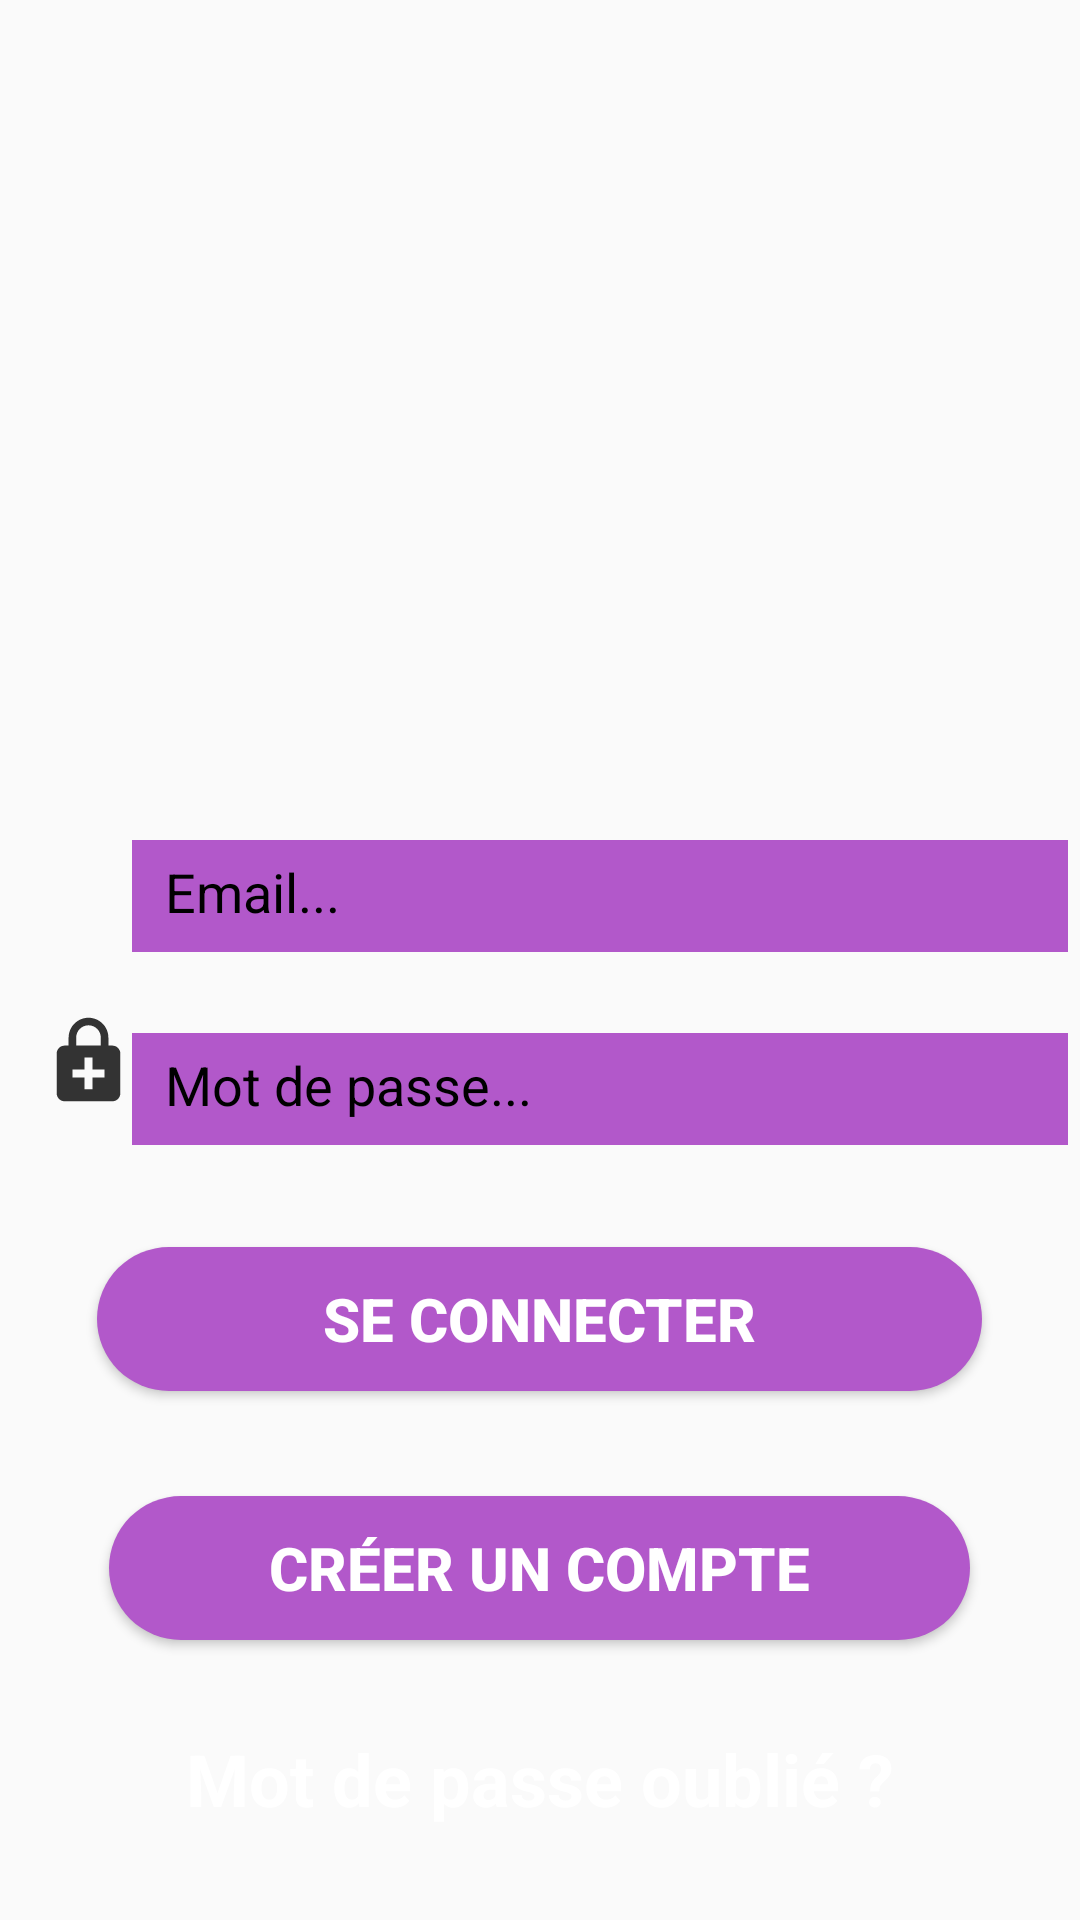

Here is an Android app screen rendered from its layout file. Give the layout XML and the strings, colors and styles it references.
<!-- AndroidManifest.xml: application theme AppTheme -->
<!-- res/layout/activity_connect.xml -->
<?xml version="1.0" encoding="utf-8"?>
<RelativeLayout
    xmlns:android="http://schemas.android.com/apk/res/android"
    xmlns:tools="http://schemas.android.com/tools"
    android:layout_width="match_parent"
    android:layout_height="match_parent"
    android:background="@drawable/background1"
    tools:context=".RegisterActivity">



    <ScrollView
        android:layout_width="match_parent"
        android:layout_height="match_parent">

        <RelativeLayout
            android:layout_width="match_parent"
            android:layout_height="match_parent"


            >

            <ImageView
                android:id="@+id/login_image"
                android:layout_width="73dp"
                android:layout_height="46dp"
                android:layout_alignParentStart="true"
                android:layout_alignParentTop="true"
                android:layout_marginTop="204dp"
                android:contentDescription="@string/todo"
                android:scaleType="center" />

            <EditText
                android:id="@+id/email"
                android:layout_width="match_parent"
                android:layout_height="wrap_content"
                android:layout_below="@+id/login_image"
                android:layout_alignParentStart="true"
                android:layout_marginStart="40dp"
                android:layout_marginLeft="17dp"
                android:layout_marginTop="20dp"
                android:layout_marginRight="17dp"
                android:backgroundTint="@color/colorPrimary"
                android:backgroundTintMode="screen"
                android:cursorVisible="true"
                android:hint="@string/email"
                android:importantForAutofill="no"
                android:inputType="textEmailAddress"
                android:padding="15dp"
                android:textAllCaps="false"
                android:textColorHint="#000000"
                tools:targetApi="o" />

            <ImageView
                android:id="@+id/email_image"
                android:layout_width="35dp"
                android:layout_height="37dp"
                android:layout_marginLeft="10dp"
                android:layout_alignParentStart="true"
                android:layout_centerVertical="true"
                android:contentDescription="@string/image_cl_2"
                android:src="@drawable/email_logo" />

            <ImageView
                android:id="@+id/mdp_image"
                android:layout_width="35dp"
                android:layout_height="37dp"
                android:layout_below="@id/email"
                android:layout_alignParentStart="true"
                android:layout_marginStart="12dp"
                android:layout_marginTop="11dp"
                android:contentDescription="@string/image_clé"
                android:src="@drawable/mdp_logo" />

            <EditText
                android:id="@+id/mdp"
                android:layout_width="match_parent"
                android:layout_height="wrap_content"
                android:layout_below="@+id/email"
                android:layout_alignParentStart="true"
                android:layout_marginStart="40dp"
                android:layout_marginLeft="17dp"
                android:layout_marginTop="10dp"
                android:layout_marginRight="17dp"
                android:backgroundTint="@color/colorPrimary"
                android:backgroundTintMode="screen"
                android:cursorVisible="true"
                android:hint="@string/mdp"
                android:importantForAutofill="no"
                android:inputType="textPassword"
                android:padding="15dp"
                android:textAllCaps="false"
                android:textColorHint="#000000"
                tools:targetApi="o" />

            <Button
                android:id="@+id/connexion"
                android:layout_width="295dp"
                android:layout_height="wrap_content"
                android:layout_below="@id/mdp"
                android:layout_centerHorizontal="true"
                android:layout_marginTop="27dp"
                android:background="@drawable/btn_custom"
                android:text="@string/connecter_nom"
                android:textColor="#fff"
                android:textSize="20sp"
                android:textStyle="bold" />

            <Button
                android:id="@+id/pasdecompte"
                android:layout_width="287dp"
                android:layout_height="wrap_content"
                android:layout_below="@id/connexion"
                android:layout_centerHorizontal="true"
                android:layout_marginStart="21dp"
                android:layout_marginTop="35dp"
                android:background="@drawable/btn_custom"
                android:text="Créer un compte"
                android:textColor="#fff"
                android:textSize="20sp"
                android:textStyle="bold" />

            <TextView
                android:id="@+id/mdpOublie"
                android:layout_width="match_parent"
                android:layout_height="wrap_content"
                android:layout_below="@id/pasdecompte"
                android:layout_marginTop="30dp"
                android:gravity="center_horizontal"
                android:text="@string/mdp_link"
                android:textColor="#fff"
                android:textSize="24sp"
                android:textStyle="bold" />

        </RelativeLayout>

    </ScrollView>


</RelativeLayout>
<!-- resources referenced by this layout -->
<resources>
  <color name="colorPrimary">#B258CA</color>
  <!-- drawable btn_custom (drawable) -->
  <?xml version="1.0" encoding="utf-8"?>
  <shape xmlns:android="http://schemas.android.com/apk/res/android"
      android:shape="rectangle">
      <solid android:color="@color/colorPrimary"/>
      <corners android:radius="140dp"/>
  
  </shape>
  <!-- drawable mdp_logo (drawable-anydpi) -->
  <vector xmlns:android="http://schemas.android.com/apk/res/android"
      android:width="24dp"
      android:height="24dp"
      android:viewportWidth="26.4"
      android:viewportHeight="26.4"
      android:tint="#333333">
    <group android:translateX="1.2"
        android:translateY="1.2">
        <path
            android:fillColor="#FF000000"
            android:pathData="M18,8h-1V6c0,-2.76 -2.24,-5 -5,-5S7,3.24 7,6v2H6c-1.1,0 -2,0.9 -2,2v10c0,1.1 0.9,2 2,2h12c1.1,0 2,-0.9 2,-2V10c0,-1.1 -0.9,-2 -2,-2zM8.9,6c0,-1.71 1.39,-3.1 3.1,-3.1s3.1,1.39 3.1,3.1v2H8.9V6zM16,16h-3v3h-2v-3H8v-2h3v-3h2v3h3v2z"/>
    </group>
  </vector>
  <string name="connecter_nom">Se connecter </string>
  <string name="email">Email...</string>
  <string name="image_cl_2">image_clé2</string>
  <string name="mdp">Mot de passe...</string>
  <string name="mdp_link">Mot de passe oublié ?</string>
  <string name="todo">TODO</string>
  <style name="AppTheme" parent="Theme.AppCompat.Light.NoActionBar">
          
          <item name="colorPrimary">@color/colorPrimary</item>
          <item name="colorPrimaryDark">@color/colorPrimaryDark</item>
          <item name="colorAccent">@color/colorAccent</item>
  
          <item name="colorButtonNormal">@color/colorPrimary</item>
  
      </style>
  <color name="colorPrimaryDark">#733A88</color>
  <color name="colorAccent">#B258CA</color>
</resources>
